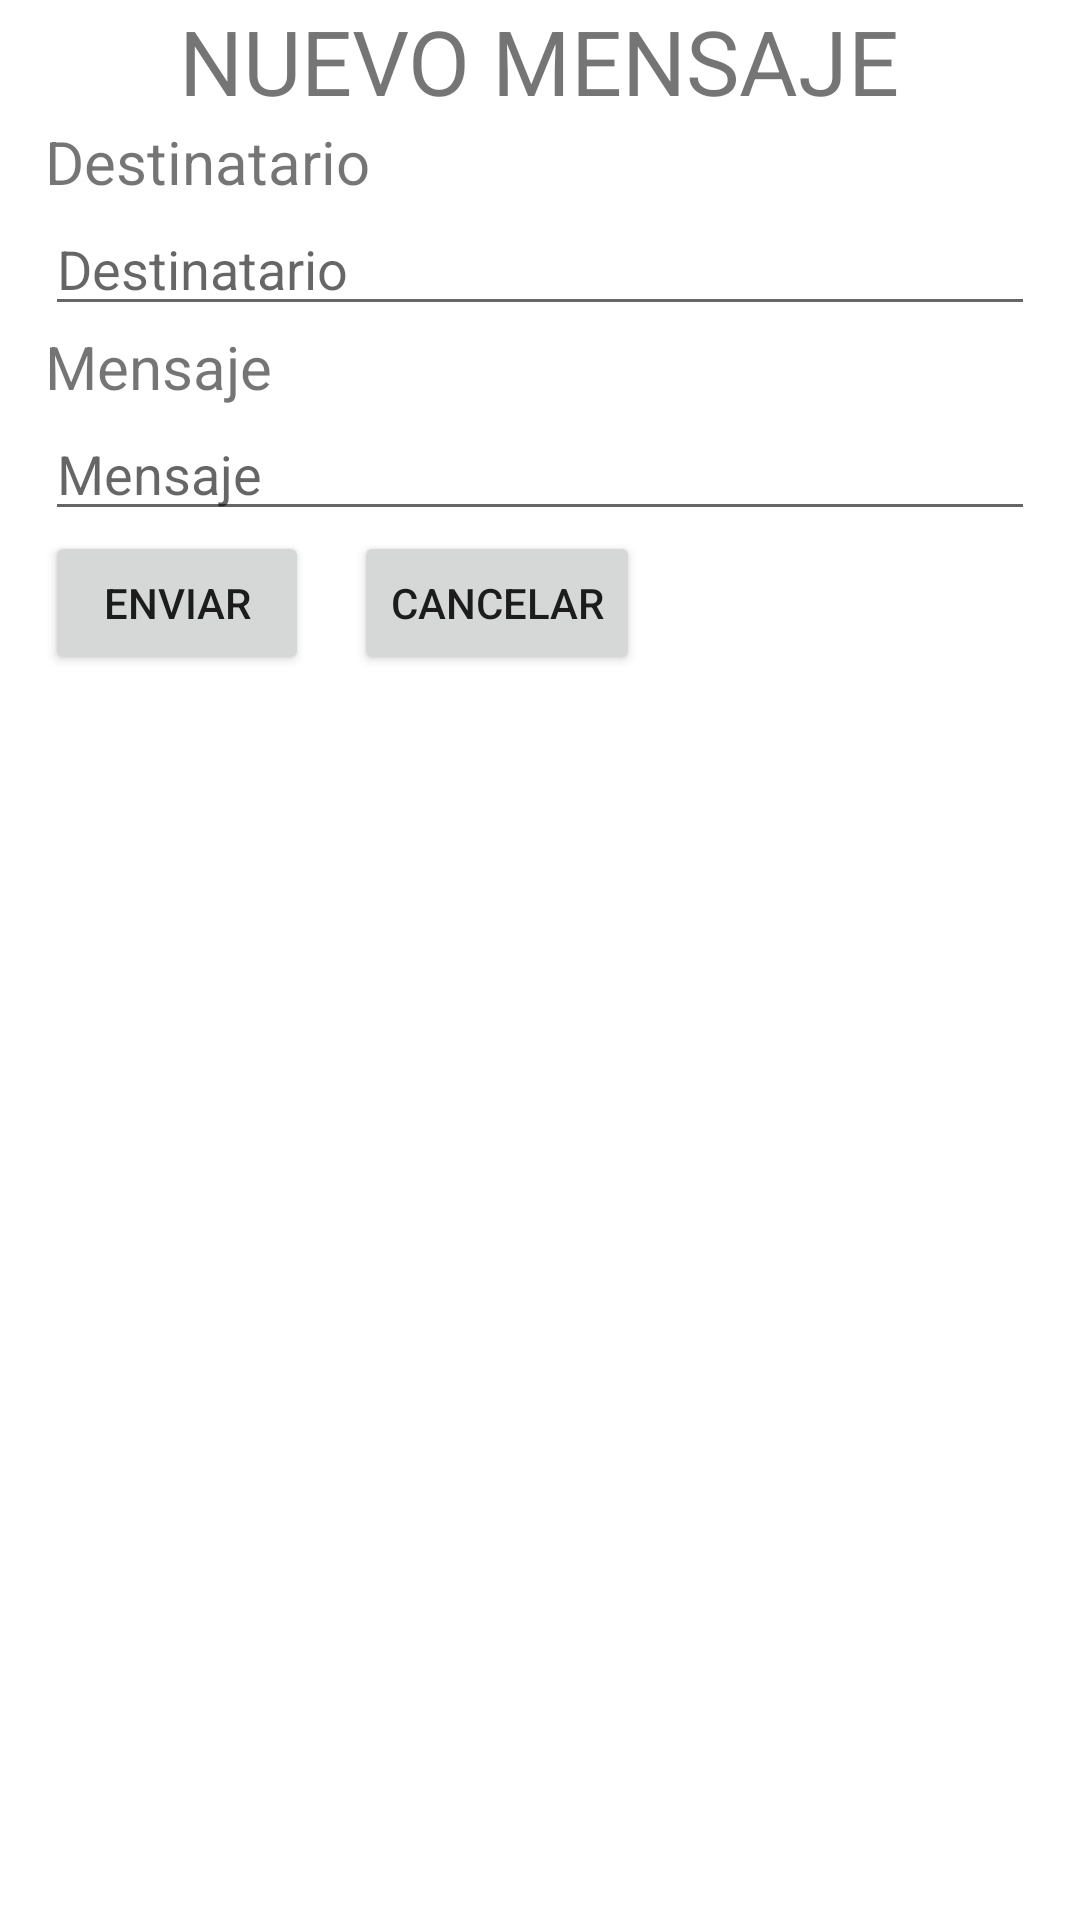

Write the Android layout XML for this screen, with the resource values it uses.
<!-- AndroidManifest.xml: application theme Theme.LADM_U4_PRACTICA1_ALMACEN_SMS -->
<!-- res/layout/activity_nuevo_mensaje.xml -->
<?xml version="1.0" encoding="utf-8"?>
<LinearLayout xmlns:android="http://schemas.android.com/apk/res/android"
    xmlns:app="http://schemas.android.com/apk/res-auto"
    xmlns:tools="http://schemas.android.com/tools"
    android:layout_width="match_parent"
    android:layout_height="match_parent"
    android:orientation="vertical"
    tools:context=".NuevoMensaje">

    <TextView
        android:layout_width="wrap_content"
        android:layout_height="wrap_content"
        android:layout_gravity="center_horizontal"
        android:text="NUEVO MENSAJE"
        android:textSize="30dp" />

    <TextView
        android:layout_width="match_parent"
        android:layout_height="wrap_content"
        android:layout_marginStart="15dp"
        android:text="Destinatario"
        android:textSize="20dp" />

    <EditText
        android:id="@+id/destinatario"
        android:layout_width="match_parent"
        android:layout_height="wrap_content"
        android:layout_marginHorizontal="15dp"
        android:autofillHints="phone"
        android:hint="Destinatario"
        android:inputType="phone" />

    <TextView
        android:layout_width="match_parent"
        android:layout_height="wrap_content"
        android:layout_marginStart="15dp"
        android:text="Mensaje"
        android:textSize="20dp" />

    <EditText
        android:id="@+id/mensaje"
        android:layout_width="match_parent"
        android:layout_height="wrap_content"
        android:layout_marginHorizontal="15dp"
        android:autofillHints=""
        android:hint="Mensaje"
        android:inputType="text|textMultiLine" />

    <LinearLayout
        android:layout_width="match_parent"
        android:layout_height="wrap_content"
        android:orientation="horizontal">

        <Button
            android:id="@+id/enviar"
            android:layout_width="wrap_content"
            android:layout_height="wrap_content"
            android:layout_marginStart="15dp"
            android:text="Enviar" />

        <Button
            android:id="@+id/cancelar"
            android:layout_width="wrap_content"
            android:layout_height="wrap_content"
            android:layout_marginStart="15dp"
            android:text="Cancelar" />
    </LinearLayout>
</LinearLayout>
<!-- resources referenced by this layout -->
<resources>
  <style name="Theme.LADM_U4_PRACTICA1_ALMACEN_SMS" parent="Theme.MaterialComponents.DayNight.NoActionBar">
          
          <item name="colorPrimary">@color/purple_500</item>
          <item name="colorPrimaryVariant">@color/purple_700</item>
          <item name="colorOnPrimary">@color/white</item>
          
          <item name="colorSecondary">@color/teal_200</item>
          <item name="colorSecondaryVariant">@color/teal_700</item>
          <item name="colorOnSecondary">@color/black</item>
          
          <item name="android:statusBarColor" tools:targetApi="l">?attr/colorPrimaryVariant</item>
          
      </style>
  <!-- not gathered from this repository: default colours our renderer supplied (Android Studio template values) -->
  <color name="purple_500">#FF6200EE</color>
  <color name="purple_700">#FF3700B3</color>
  <color name="teal_200">#FF03DAC5</color>
  <color name="teal_700">#FF018786</color>
  <color name="black">#FF000000</color>
  <color name="white">#FFFFFFFF</color>
</resources>
